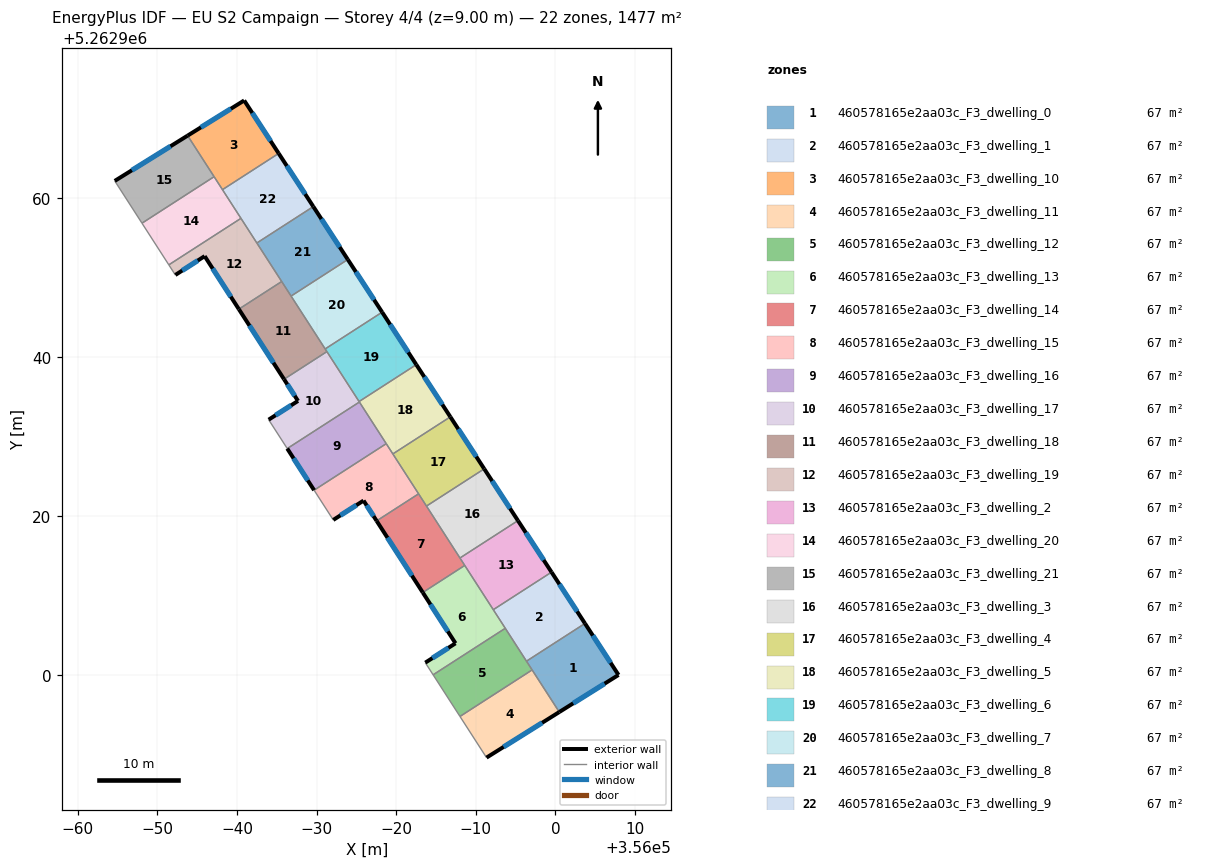
=== STOREY PLAN SPEC (per zone: floor XY polygon, exterior-wall plan segments, windows/doors) ===
zone 1: 460578165e2aa03c_F3_dwelling_0  (67.2 m²)
  floor: (356003.72, 5262906.53) (356007.94, 5262900.06) (356000.50, 5262895.40) (355996.38, 5262901.79)
  exterior wall: (356007.94, 5262900.06) – (356003.72, 5262906.53)  [7.7 m]
    window: (356006.95, 5262901.58) – (356004.71, 5262905.01)  [6.5 m²]
  exterior wall: (356000.50, 5262895.40) – (356007.94, 5262900.06)  [8.8 m]
    window: (356002.24, 5262896.50) – (356006.19, 5262898.97)  [7.4 m²]
  interior walls: 3
zone 2: 460578165e2aa03c_F3_dwelling_1  (67.1 m²)
  floor: (355999.52, 5262912.98) (356003.72, 5262906.53) (355996.38, 5262901.79) (355992.21, 5262908.26)
  exterior wall: (356003.72, 5262906.53) – (355999.52, 5262912.98)  [7.7 m]
    window: (356002.74, 5262908.05) – (356000.51, 5262911.47)  [6.5 m²]
  interior walls: 4
zone 3: 460578165e2aa03c_F3_dwelling_10  (67.1 m²)
  floor: (355960.91, 5262972.24) (355965.24, 5262965.59) (355958.18, 5262961.04) (355953.80, 5262967.83)
  exterior wall: (355960.91, 5262972.24) – (355953.80, 5262967.83)  [8.4 m]
    window: (355959.24, 5262971.21) – (355955.47, 5262968.86)  [7.1 m²]
  exterior wall: (355965.24, 5262965.59) – (355960.91, 5262972.24)  [7.9 m]
    window: (355964.22, 5262967.15) – (355961.92, 5262970.68)  [6.7 m²]
  interior walls: 3
zone 4: 460578165e2aa03c_F3_dwelling_11  (67.1 m²)
  floor: (355997.09, 5262900.69) (356000.50, 5262895.40) (355991.35, 5262889.67) (355988.02, 5262894.85)
  exterior wall: (355991.35, 5262889.67) – (356000.50, 5262895.40)  [10.8 m]
    window: (355993.50, 5262891.02) – (355998.35, 5262894.06)  [9.1 m²]
  interior walls: 3
zone 5: 460578165e2aa03c_F3_dwelling_12  (67.1 m²)
  floor: (355993.71, 5262905.92) (355997.09, 5262900.69) (355988.02, 5262894.85) (355984.65, 5262900.08)
  interior walls: 5
zone 6: 460578165e2aa03c_F3_dwelling_13  (67.2 m²)
  floor: (355988.62, 5262913.82) (355993.71, 5262905.92) (355984.65, 5262900.08) (355983.66, 5262901.61) (355987.46, 5262904.04) (355983.34, 5262910.42)
  exterior wall: (355987.46, 5262904.04) – (355983.66, 5262901.61)  [4.5 m]
    window: (355986.57, 5262903.47) – (355984.55, 5262902.18)  [3.8 m²]
  exterior wall: (355983.34, 5262910.42) – (355987.46, 5262904.04)  [7.6 m]
    window: (355984.31, 5262908.92) – (355986.49, 5262905.54)  [6.4 m²]
  interior walls: 5
zone 7: 460578165e2aa03c_F3_dwelling_14  (67.1 m²)
  floor: (355982.82, 5262922.82) (355988.62, 5262913.82) (355983.34, 5262910.42) (355977.55, 5262919.42)
  exterior wall: (355977.55, 5262919.42) – (355983.34, 5262910.42)  [10.7 m]
    window: (355978.91, 5262917.31) – (355981.98, 5262912.53)  [9.0 m²]
  interior walls: 5
zone 8: 460578165e2aa03c_F3_dwelling_15  (67.1 m²)
  floor: (355978.76, 5262929.12) (355982.82, 5262922.82) (355977.55, 5262919.42) (355975.91, 5262921.97) (355972.10, 5262919.54) (355969.69, 5262923.28)
  exterior wall: (355975.91, 5262921.97) – (355977.55, 5262919.42)  [3.0 m]
    window: (355976.29, 5262921.37) – (355977.16, 5262920.02)  [2.6 m²]
  exterior wall: (355972.10, 5262919.54) – (355975.91, 5262921.97)  [4.5 m]
    window: (355972.99, 5262920.11) – (355975.01, 5262921.40)  [3.8 m²]
  interior walls: 5
zone 9: 460578165e2aa03c_F3_dwelling_16  (67.2 m²)
  floor: (355975.38, 5262934.35) (355978.76, 5262929.12) (355969.69, 5262923.28) (355966.32, 5262928.51)
  exterior wall: (355966.32, 5262928.51) – (355969.69, 5262923.28)  [6.2 m]
    window: (355967.11, 5262927.28) – (355968.90, 5262924.50)  [5.3 m²]
  interior walls: 3
zone 10: 460578165e2aa03c_F3_dwelling_17  (67.1 m²)
  floor: (355971.30, 5262940.69) (355975.38, 5262934.35) (355966.32, 5262928.51) (355963.98, 5262932.14) (355967.67, 5262934.49) (355965.91, 5262937.21)
  exterior wall: (355967.67, 5262934.49) – (355963.98, 5262932.14)  [4.4 m]
    window: (355966.80, 5262933.94) – (355964.85, 5262932.69)  [3.7 m²]
  exterior wall: (355965.91, 5262937.21) – (355967.67, 5262934.49)  [3.2 m]
    window: (355966.33, 5262936.58) – (355967.26, 5262935.13)  [2.7 m²]
  interior walls: 5
zone 11: 460578165e2aa03c_F3_dwelling_18  (67.2 m²)
  floor: (355965.62, 5262949.50) (355971.08, 5262941.03) (355971.30, 5262940.69) (355965.91, 5262937.21) (355960.23, 5262946.02)
  exterior wall: (355960.23, 5262946.02) – (355965.91, 5262937.21)  [10.5 m]
    window: (355961.57, 5262943.95) – (355964.58, 5262939.28)  [8.8 m²]
  interior walls: 5
zone 12: 460578165e2aa03c_F3_dwelling_19  (67.2 m²)
  floor: (355960.50, 5262957.43) (355965.62, 5262949.50) (355960.23, 5262946.02) (355955.94, 5262952.68) (355952.26, 5262950.32) (355951.44, 5262951.59)
  exterior wall: (355955.94, 5262952.68) – (355960.23, 5262946.02)  [7.9 m]
    window: (355956.95, 5262951.12) – (355959.23, 5262947.59)  [6.7 m²]
  exterior wall: (355952.26, 5262950.32) – (355955.94, 5262952.68)  [4.4 m]
    window: (355953.12, 5262950.87) – (355955.08, 5262952.13)  [3.7 m²]
  interior walls: 5
zone 13: 460578165e2aa03c_F3_dwelling_2  (67.2 m²)
  floor: (355995.30, 5262919.45) (355999.52, 5262912.98) (355992.21, 5262908.26) (355988.02, 5262914.76)
  exterior wall: (355999.52, 5262912.98) – (355995.30, 5262919.45)  [7.7 m]
    window: (355998.53, 5262914.50) – (355996.29, 5262917.93)  [6.5 m²]
  interior walls: 4
zone 14: 460578165e2aa03c_F3_dwelling_20  (67.1 m²)
  floor: (355957.13, 5262962.67) (355960.50, 5262957.43) (355951.44, 5262951.59) (355948.07, 5262956.82)
  interior walls: 5
zone 15: 460578165e2aa03c_F3_dwelling_21  (67.1 m²)
  floor: (355953.80, 5262967.83) (355957.13, 5262962.67) (355948.07, 5262956.82) (355944.64, 5262962.13)
  exterior wall: (355953.80, 5262967.83) – (355944.64, 5262962.13)  [10.8 m]
    window: (355951.65, 5262966.49) – (355946.79, 5262963.47)  [9.1 m²]
  interior walls: 3
zone 16: 460578165e2aa03c_F3_dwelling_3  (67.2 m²)
  floor: (355991.07, 5262925.96) (355995.30, 5262919.45) (355988.02, 5262914.76) (355983.81, 5262921.28)
  exterior wall: (355995.30, 5262919.45) – (355991.07, 5262925.96)  [7.8 m]
    window: (355994.31, 5262920.98) – (355992.06, 5262924.43)  [6.6 m²]
  interior walls: 3
zone 17: 460578165e2aa03c_F3_dwelling_4  (67.2 m²)
  floor: (355986.81, 5262932.49) (355991.07, 5262925.96) (355983.81, 5262921.28) (355979.59, 5262927.83)
  exterior wall: (355991.07, 5262925.96) – (355986.81, 5262932.49)  [7.8 m]
    window: (355990.07, 5262927.49) – (355987.81, 5262930.96)  [6.6 m²]
  interior walls: 4
zone 18: 460578165e2aa03c_F3_dwelling_5  (67.1 m²)
  floor: (355982.53, 5262939.05) (355986.81, 5262932.49) (355979.59, 5262927.83) (355975.34, 5262934.41)
  exterior wall: (355986.81, 5262932.49) – (355982.53, 5262939.05)  [7.8 m]
    window: (355985.81, 5262934.03) – (355983.54, 5262937.51)  [6.6 m²]
  interior walls: 5
zone 19: 460578165e2aa03c_F3_dwelling_6  (67.2 m²)
  floor: (355978.24, 5262945.64) (355982.53, 5262939.05) (355975.34, 5262934.41) (355971.08, 5262941.03)
  exterior wall: (355982.53, 5262939.05) – (355978.24, 5262945.64)  [7.9 m]
    window: (355981.53, 5262940.60) – (355979.25, 5262944.09)  [6.6 m²]
  interior walls: 4
zone 20: 460578165e2aa03c_F3_dwelling_7  (67.1 m²)
  floor: (355973.93, 5262952.26) (355978.24, 5262945.64) (355971.08, 5262941.03) (355966.80, 5262947.67)
  exterior wall: (355978.24, 5262945.64) – (355973.93, 5262952.26)  [7.9 m]
    window: (355977.23, 5262947.20) – (355974.94, 5262950.71)  [6.7 m²]
  interior walls: 3
zone 21: 460578165e2aa03c_F3_dwelling_8  (67.2 m²)
  floor: (355969.59, 5262958.91) (355973.93, 5262952.26) (355966.80, 5262947.67) (355962.50, 5262954.34)
  exterior wall: (355973.93, 5262952.26) – (355969.59, 5262958.91)  [7.9 m]
    window: (355972.91, 5262953.82) – (355970.61, 5262957.35)  [6.7 m²]
  interior walls: 4
zone 22: 460578165e2aa03c_F3_dwelling_9  (67.1 m²)
  floor: (355965.24, 5262965.59) (355969.59, 5262958.91) (355962.50, 5262954.34) (355958.18, 5262961.04)
  exterior wall: (355969.59, 5262958.91) – (355965.24, 5262965.59)  [8.0 m]
    window: (355968.57, 5262960.48) – (355966.26, 5262964.02)  [6.7 m²]
  interior walls: 4

=== DERIVED (storey summary) ===
Building: EU S2 Campaign
Storey: 4 of 4  (floor level z = 9.00 m)
Storey gross floor area: 1477.3 m²
Zones on this storey: 22
  - 460578165e2aa03c_F3_dwelling_0: floor 67.2 m²; exterior wall 16.5 m (49.5 m²); 2 window(s) 13.9 m²; WWR 28.1%
  - 460578165e2aa03c_F3_dwelling_1: floor 67.1 m²; exterior wall 7.7 m (23.1 m²); 1 window(s) 6.5 m²; WWR 28.1%
  - 460578165e2aa03c_F3_dwelling_10: floor 67.1 m²; exterior wall 16.3 m (48.9 m²); 2 window(s) 13.8 m²; WWR 28.1%
  - 460578165e2aa03c_F3_dwelling_11: floor 67.1 m²; exterior wall 10.8 m (32.4 m²); 1 window(s) 9.1 m²; WWR 28.1%
  - 460578165e2aa03c_F3_dwelling_12: floor 67.1 m²
  - 460578165e2aa03c_F3_dwelling_13: floor 67.2 m²; exterior wall 12.1 m (36.3 m²); 2 window(s) 10.2 m²; WWR 28.1%
  - 460578165e2aa03c_F3_dwelling_14: floor 67.1 m²; exterior wall 10.7 m (32.1 m²); 1 window(s) 9.0 m²; WWR 28.1%
  - 460578165e2aa03c_F3_dwelling_15: floor 67.1 m²; exterior wall 7.5 m (22.6 m²); 2 window(s) 6.4 m²; WWR 28.1%
  - 460578165e2aa03c_F3_dwelling_16: floor 67.2 m²; exterior wall 6.2 m (18.7 m²); 1 window(s) 5.3 m²; WWR 28.1%
  - 460578165e2aa03c_F3_dwelling_17: floor 67.1 m²; exterior wall 7.6 m (22.9 m²); 2 window(s) 6.4 m²; WWR 28.1%
  - 460578165e2aa03c_F3_dwelling_18: floor 67.2 m²; exterior wall 10.5 m (31.4 m²); 1 window(s) 8.8 m²; WWR 28.1%
  - 460578165e2aa03c_F3_dwelling_19: floor 67.2 m²; exterior wall 12.3 m (36.9 m²); 2 window(s) 10.4 m²; WWR 28.1%
  - 460578165e2aa03c_F3_dwelling_2: floor 67.2 m²; exterior wall 7.7 m (23.2 m²); 1 window(s) 6.5 m²; WWR 28.1%
  - 460578165e2aa03c_F3_dwelling_20: floor 67.1 m²
  - 460578165e2aa03c_F3_dwelling_21: floor 67.1 m²; exterior wall 10.8 m (32.3 m²); 1 window(s) 9.1 m²; WWR 28.1%
  - 460578165e2aa03c_F3_dwelling_3: floor 67.2 m²; exterior wall 7.8 m (23.3 m²); 1 window(s) 6.6 m²; WWR 28.1%
  - 460578165e2aa03c_F3_dwelling_4: floor 67.2 m²; exterior wall 7.8 m (23.4 m²); 1 window(s) 6.6 m²; WWR 28.1%
  - 460578165e2aa03c_F3_dwelling_5: floor 67.1 m²; exterior wall 7.8 m (23.5 m²); 1 window(s) 6.6 m²; WWR 28.1%
  - 460578165e2aa03c_F3_dwelling_6: floor 67.2 m²; exterior wall 7.9 m (23.6 m²); 1 window(s) 6.6 m²; WWR 28.1%
  - 460578165e2aa03c_F3_dwelling_7: floor 67.1 m²; exterior wall 7.9 m (23.7 m²); 1 window(s) 6.7 m²; WWR 28.1%
  - 460578165e2aa03c_F3_dwelling_8: floor 67.2 m²; exterior wall 7.9 m (23.8 m²); 1 window(s) 6.7 m²; WWR 28.1%
  - 460578165e2aa03c_F3_dwelling_9: floor 67.1 m²; exterior wall 8.0 m (23.9 m²); 1 window(s) 6.7 m²; WWR 28.1%
Zone adjacency (shared interzone walls):
  - 460578165e2aa03c_F3_dwelling_0 ↔ 460578165e2aa03c_F3_dwelling_1
  - 460578165e2aa03c_F3_dwelling_0 ↔ 460578165e2aa03c_F3_dwelling_11
  - 460578165e2aa03c_F3_dwelling_0 ↔ 460578165e2aa03c_F3_dwelling_12
  - 460578165e2aa03c_F3_dwelling_1 ↔ 460578165e2aa03c_F3_dwelling_12
  - 460578165e2aa03c_F3_dwelling_1 ↔ 460578165e2aa03c_F3_dwelling_13
  - 460578165e2aa03c_F3_dwelling_1 ↔ 460578165e2aa03c_F3_dwelling_2
  - 460578165e2aa03c_F3_dwelling_10 ↔ 460578165e2aa03c_F3_dwelling_20
  - 460578165e2aa03c_F3_dwelling_10 ↔ 460578165e2aa03c_F3_dwelling_21
  - 460578165e2aa03c_F3_dwelling_10 ↔ 460578165e2aa03c_F3_dwelling_9
  - 460578165e2aa03c_F3_dwelling_11 ↔ 460578165e2aa03c_F3_dwelling_12
  - 460578165e2aa03c_F3_dwelling_12 ↔ 460578165e2aa03c_F3_dwelling_13
  - 460578165e2aa03c_F3_dwelling_13 ↔ 460578165e2aa03c_F3_dwelling_14
  - 460578165e2aa03c_F3_dwelling_13 ↔ 460578165e2aa03c_F3_dwelling_2
  - 460578165e2aa03c_F3_dwelling_14 ↔ 460578165e2aa03c_F3_dwelling_15
  - 460578165e2aa03c_F3_dwelling_14 ↔ 460578165e2aa03c_F3_dwelling_2
  - 460578165e2aa03c_F3_dwelling_14 ↔ 460578165e2aa03c_F3_dwelling_3
  - 460578165e2aa03c_F3_dwelling_14 ↔ 460578165e2aa03c_F3_dwelling_4
  - 460578165e2aa03c_F3_dwelling_15 ↔ 460578165e2aa03c_F3_dwelling_16
  - 460578165e2aa03c_F3_dwelling_15 ↔ 460578165e2aa03c_F3_dwelling_4
  - 460578165e2aa03c_F3_dwelling_15 ↔ 460578165e2aa03c_F3_dwelling_5
  - 460578165e2aa03c_F3_dwelling_16 ↔ 460578165e2aa03c_F3_dwelling_17
  - 460578165e2aa03c_F3_dwelling_16 ↔ 460578165e2aa03c_F3_dwelling_5
  - 460578165e2aa03c_F3_dwelling_17 ↔ 460578165e2aa03c_F3_dwelling_18
  - 460578165e2aa03c_F3_dwelling_17 ↔ 460578165e2aa03c_F3_dwelling_5
  - 460578165e2aa03c_F3_dwelling_17 ↔ 460578165e2aa03c_F3_dwelling_6
  - 460578165e2aa03c_F3_dwelling_18 ↔ 460578165e2aa03c_F3_dwelling_19
  - 460578165e2aa03c_F3_dwelling_18 ↔ 460578165e2aa03c_F3_dwelling_6
  - 460578165e2aa03c_F3_dwelling_18 ↔ 460578165e2aa03c_F3_dwelling_7
  - 460578165e2aa03c_F3_dwelling_18 ↔ 460578165e2aa03c_F3_dwelling_8
  - 460578165e2aa03c_F3_dwelling_19 ↔ 460578165e2aa03c_F3_dwelling_20
  - 460578165e2aa03c_F3_dwelling_19 ↔ 460578165e2aa03c_F3_dwelling_8
  - 460578165e2aa03c_F3_dwelling_19 ↔ 460578165e2aa03c_F3_dwelling_9
  - 460578165e2aa03c_F3_dwelling_2 ↔ 460578165e2aa03c_F3_dwelling_3
  - 460578165e2aa03c_F3_dwelling_20 ↔ 460578165e2aa03c_F3_dwelling_21
  - 460578165e2aa03c_F3_dwelling_20 ↔ 460578165e2aa03c_F3_dwelling_9
  - 460578165e2aa03c_F3_dwelling_3 ↔ 460578165e2aa03c_F3_dwelling_4
  - 460578165e2aa03c_F3_dwelling_4 ↔ 460578165e2aa03c_F3_dwelling_5
  - 460578165e2aa03c_F3_dwelling_5 ↔ 460578165e2aa03c_F3_dwelling_6
  - 460578165e2aa03c_F3_dwelling_6 ↔ 460578165e2aa03c_F3_dwelling_7
  - 460578165e2aa03c_F3_dwelling_7 ↔ 460578165e2aa03c_F3_dwelling_8
  - 460578165e2aa03c_F3_dwelling_8 ↔ 460578165e2aa03c_F3_dwelling_9